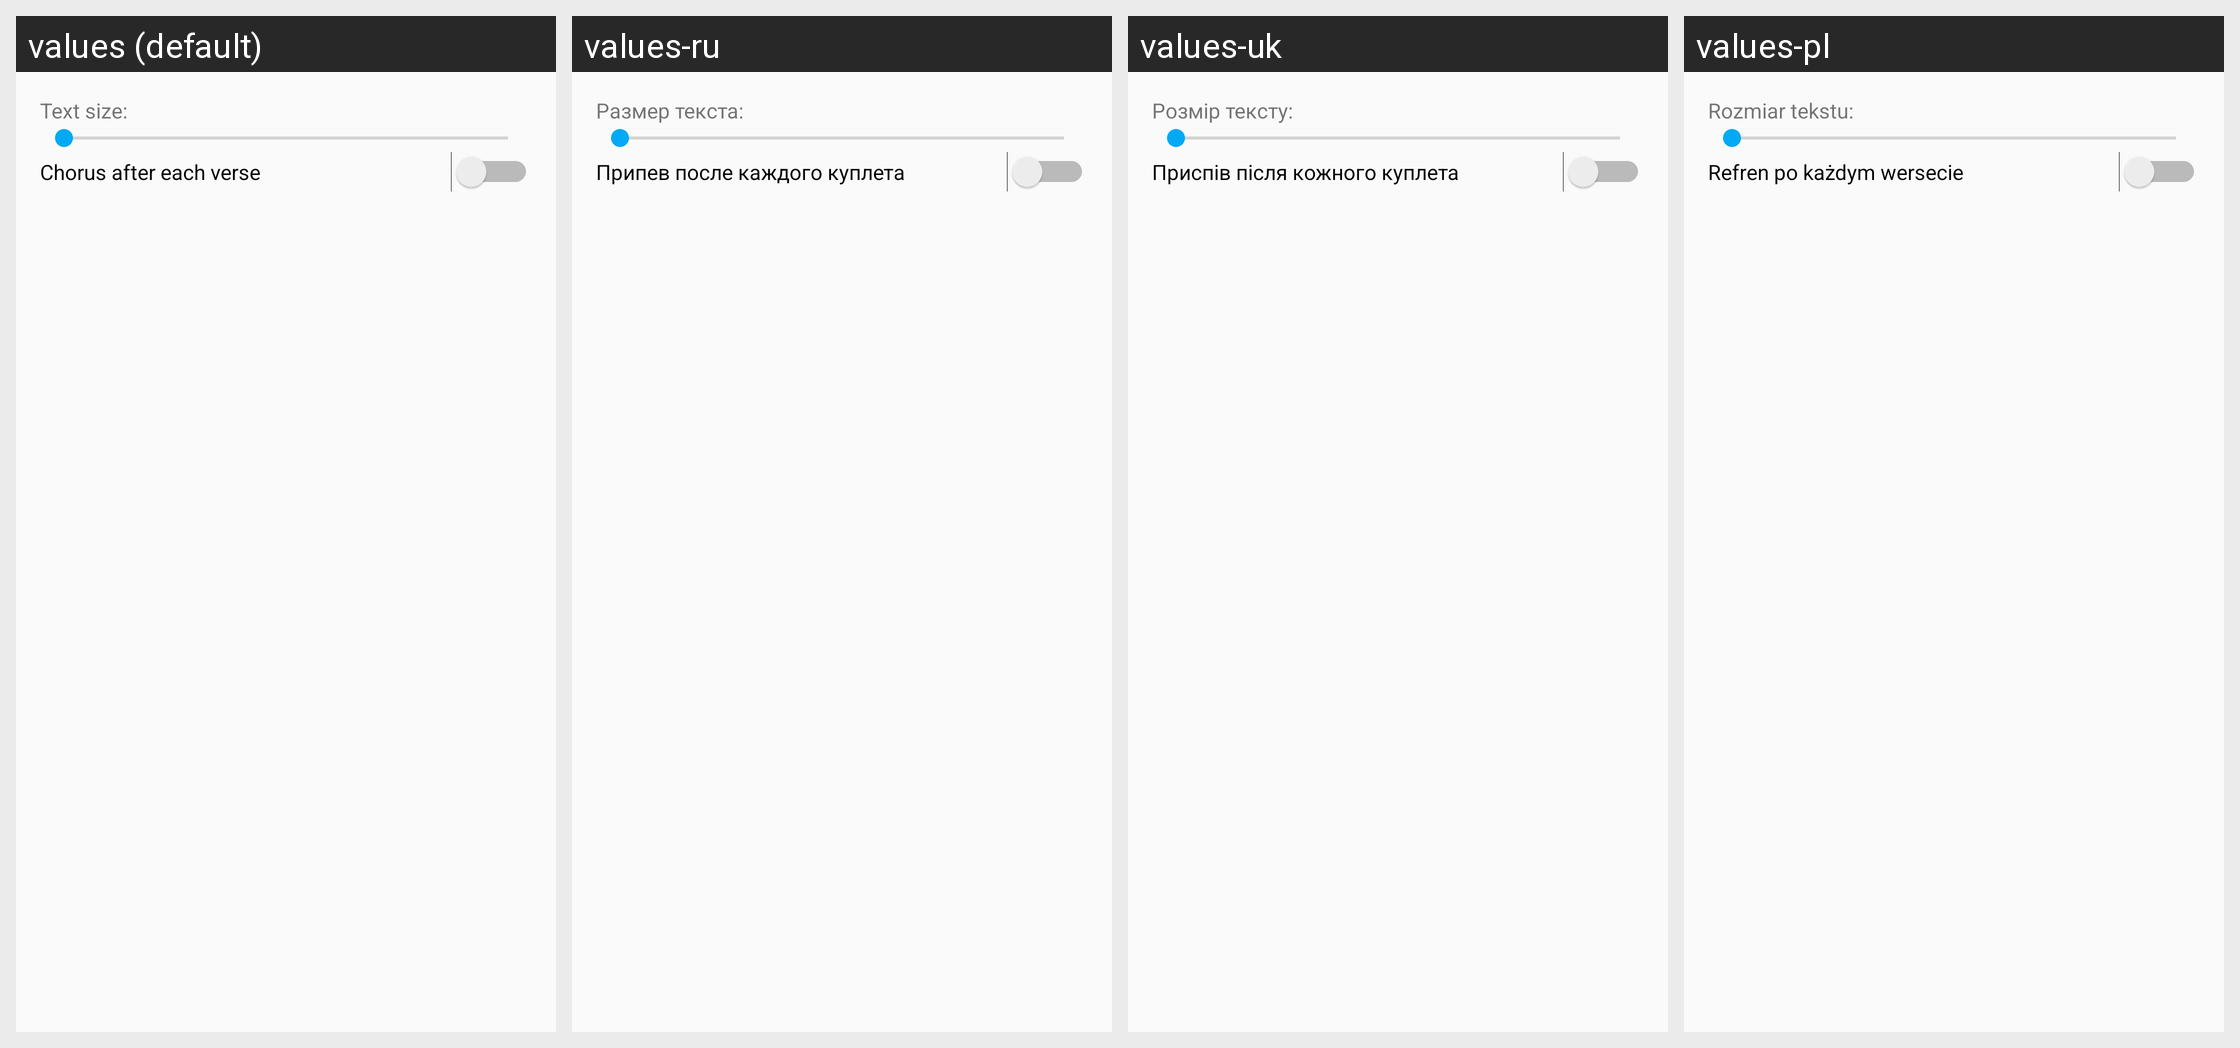

The same Android screen rendered under several of its app's locales, left to right. List the strings drawn on it with the default value and each locale's translation.
Android screen res/layout/dialog_song_preferences.xml rendered under 4 locales, left to right: values (default), values-ru, values-uk, values-pl. Device: Nexus 5 (rendered at 1080×1920; each locale shown at half size, 540×960, under a caption strip naming it); theme Theme.AppTheme.
Strings drawn on this screen, with the default value and each locale's value (text and hints the layout hard-codes, and strings that could not be matched under every locale, appear in the picture but are not listed):

lbl_text_size
  values: Text size:
  values-ru: Размер текста:
  values-uk: Розмір тексту:
  values-pl: Rozmiar tekstu:

lbl_expand_song_text
  values: Chorus after each verse
  values-ru: Припев после каждого куплета
  values-uk: Приспів після кожного куплета
  values-pl: Refren po każdym wersecie
